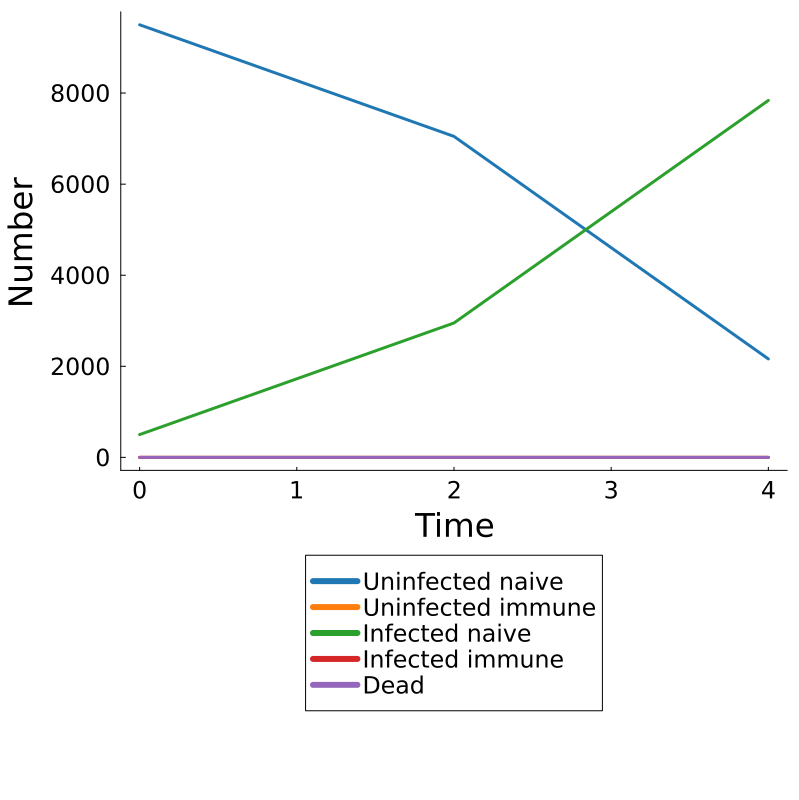

The file beside this chart, header and first rows:
Time, Population, Uninfected Naive, Uninfected Immune, Infected Naive, Infected Immune, Dead
0.0, pop, 9499, 0, 501, 0, 0
2.0, pop, 7048, 0, 2952, 0, 0
4.0, pop, 2162, 0, 7838, 0, 0
